Image classification data set "dataset" (Raushan94kr/AI_Disaster_Response_Assistant on GitHub). Class labels (4): destroyed, major damage, minor damage, no damage.

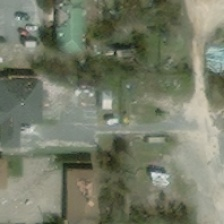
Label: minor damage

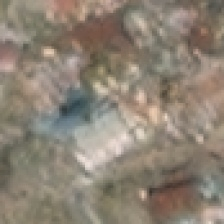
Label: destroyed

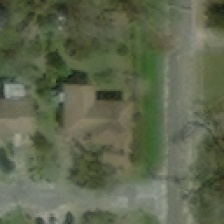
Label: no damage

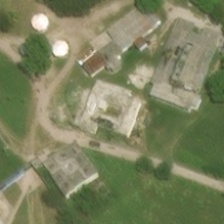
Label: minor damage

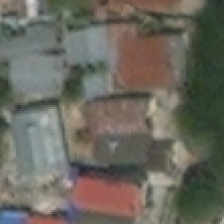
Label: no damage

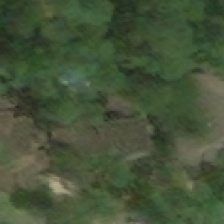
Label: major damage
